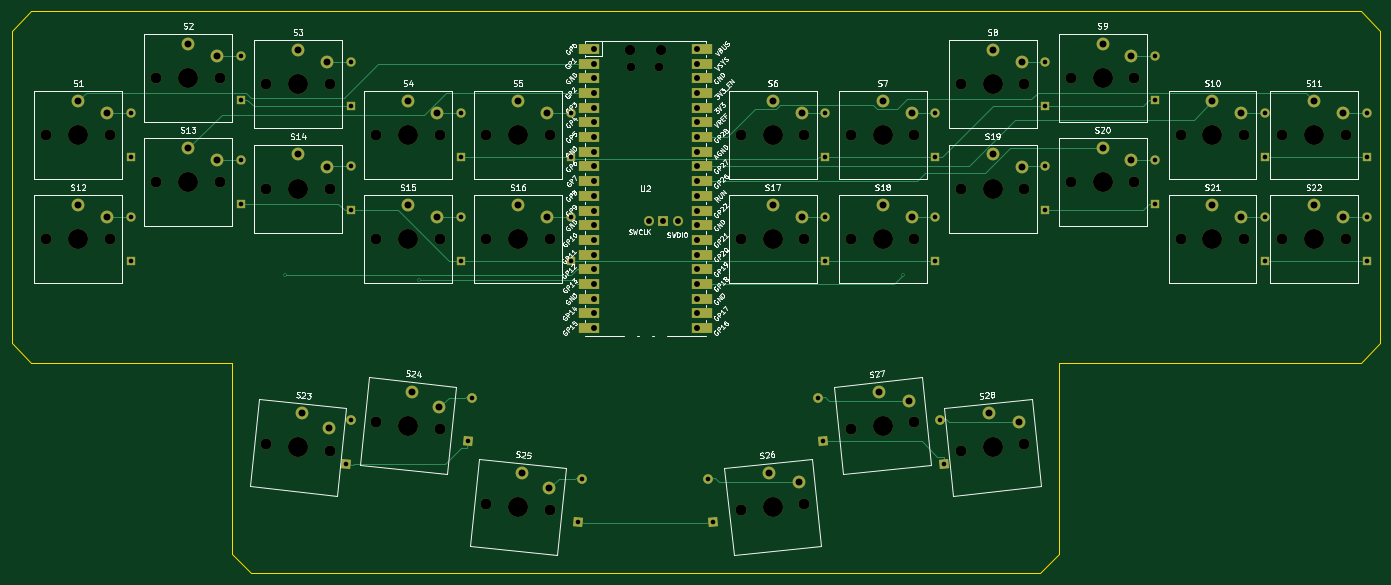
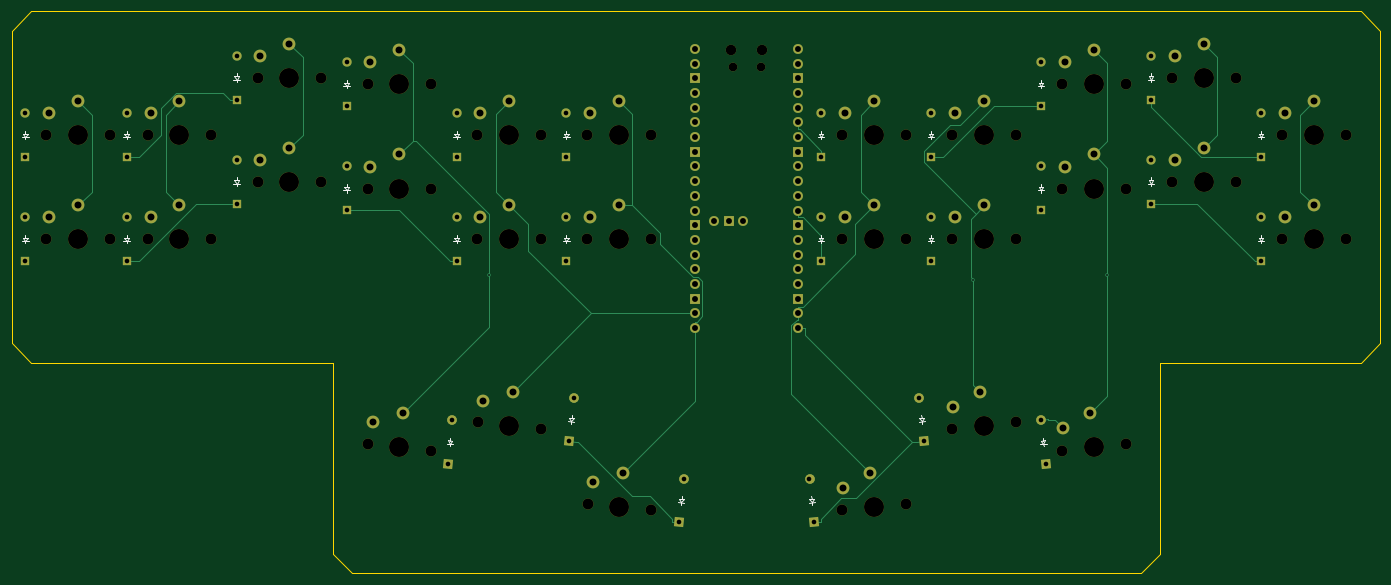
Circuit board: 10 layer files. Board 236.5 x 97.1 mm.
- bottom_copper: bunnyboard_ergo-B_Cu.gbl (18664 bytes)
- bottom_mask: bunnyboard_ergo-B_Mask.gbs (9120 bytes)
- paste: bunnyboard_ergo-B_Paste.gbp (474 bytes)
- bottom_silk: bunnyboard_ergo-B_Silkscreen.gbo (8687 bytes)
- outline: bunnyboard_ergo-Edge_Cuts.gm1 (876 bytes)
- top_copper: bunnyboard_ergo-F_Cu.gtl (21493 bytes)
- top_mask: bunnyboard_ergo-F_Mask.gts (10372 bytes)
- paste: bunnyboard_ergo-F_Paste.gtp (474 bytes)
- top_silk: bunnyboard_ergo-F_Silkscreen.gto (137921 bytes)
- drill: bunnyboard_ergo.drl (3937 bytes)

=== bottom_copper: bunnyboard_ergo-B_Cu.gbl (18664 bytes, source omitted) ===
=== bottom_mask: bunnyboard_ergo-B_Mask.gbs (9120 bytes, source omitted) ===
=== paste: bunnyboard_ergo-B_Paste.gbp ===
%TF.GenerationSoftware,KiCad,Pcbnew,10.0.4-1.fc44*%
%TF.CreationDate,2026-09-30T03:19:51+02:00*%
%TF.ProjectId,bunnyboard_ergo,62756e6e-7962-46f6-9172-645f6572676f,rev?*%
%TF.SameCoordinates,Original*%
%TF.FileFunction,Paste,Bot*%
%TF.FilePolarity,Positive*%
%FSLAX46Y46*%
G04 Gerber Fmt 4.6, Leading zero omitted, Abs format (unit mm)*
G04 Created by KiCad (PCBNEW 10.0.4-1.fc44) date 2026-09-30 03:19:51*
%MOMM*%
%LPD*%
G01*
G04 APERTURE LIST*
G04 APERTURE END LIST*
M02*

=== bottom_silk: bunnyboard_ergo-B_Silkscreen.gbo (8687 bytes, source omitted) ===
=== outline: bunnyboard_ergo-Edge_Cuts.gm1 ===
%TF.GenerationSoftware,KiCad,Pcbnew,10.0.4-1.fc44*%
%TF.CreationDate,2026-09-30T03:19:51+02:00*%
%TF.ProjectId,bunnyboard_ergo,62756e6e-7962-46f6-9172-645f6572676f,rev?*%
%TF.SameCoordinates,Original*%
%TF.FileFunction,Profile,NP*%
%FSLAX46Y46*%
G04 Gerber Fmt 4.6, Leading zero omitted, Abs format (unit mm)*
G04 Created by KiCad (PCBNEW 10.0.4-1.fc44) date 2026-09-30 03:19:51*
%MOMM*%
%LPD*%
G01*
G04 APERTURE LIST*
%TA.AperFunction,Profile*%
%ADD10C,0.100000*%
%TD*%
G04 APERTURE END LIST*
D10*
X-106125000Y30600000D02*
X123625000Y30600000D01*
X127000000Y27225000D01*
X127000000Y-26685000D01*
X123625000Y-30060000D01*
X71500000Y-30060000D01*
X71500000Y-63125000D01*
X68125000Y-66500000D01*
X-68125000Y-66500000D01*
X-71500000Y-63125000D01*
X-71500000Y-30060000D01*
X-106125000Y-30060000D01*
X-109500000Y-26685000D01*
X-109500000Y27225000D01*
X-106125000Y30600000D01*
M02*

=== top_copper: bunnyboard_ergo-F_Cu.gtl (21493 bytes, source omitted) ===
=== top_mask: bunnyboard_ergo-F_Mask.gts (10372 bytes, source omitted) ===
=== paste: bunnyboard_ergo-F_Paste.gtp ===
%TF.GenerationSoftware,KiCad,Pcbnew,10.0.4-1.fc44*%
%TF.CreationDate,2026-09-30T03:19:51+02:00*%
%TF.ProjectId,bunnyboard_ergo,62756e6e-7962-46f6-9172-645f6572676f,rev?*%
%TF.SameCoordinates,Original*%
%TF.FileFunction,Paste,Top*%
%TF.FilePolarity,Positive*%
%FSLAX46Y46*%
G04 Gerber Fmt 4.6, Leading zero omitted, Abs format (unit mm)*
G04 Created by KiCad (PCBNEW 10.0.4-1.fc44) date 2026-09-30 03:19:51*
%MOMM*%
%LPD*%
G01*
G04 APERTURE LIST*
G04 APERTURE END LIST*
M02*

=== top_silk: bunnyboard_ergo-F_Silkscreen.gto (137921 bytes, source omitted) ===
=== drill: bunnyboard_ergo.drl ===
M48
; DRILL file KiCad 10.0.4-1.fc44 date 2026-09-30T03:19:52
; FORMAT={-:-/ absolute / metric / decimal}
; #@! TF.CreationDate,2026-09-30T03:19:52+02:00
; #@! TF.GenerationSoftware,Kicad,Pcbnew,10.0.4-1.fc44
; #@! TF.FileFunction,MixedPlating,1,2
FMAT,2
METRIC
; #@! TA.AperFunction,Plated,PTH,ViaDrill
T1C0.300
; #@! TA.AperFunction,Plated,PTH,ComponentDrill
T2C0.800
; #@! TA.AperFunction,Plated,PTH,ComponentDrill
T3C1.020
; #@! TA.AperFunction,Plated,PTH,ComponentDrill
T4C1.200
; #@! TA.AperFunction,NonPlated,NPTH,ComponentDrill
T5C1.500
; #@! TA.AperFunction,NonPlated,NPTH,ComponentDrill
T6C1.800
; #@! TA.AperFunction,NonPlated,NPTH,ComponentDrill
T7C1.900
; #@! TA.AperFunction,NonPlated,NPTH,ComponentDrill
T8C3.450
%
G90
G05
T1
X-62.319Y-15.001
X-39.187Y-15.788
X44.554Y-15.001
T2
X-88.875Y13.07
X-88.875Y5.45
X-88.875Y-4.93
X-88.875Y-12.55
X-69.875Y22.97
X-69.875Y15.35
X-69.875Y4.97
X-69.875Y-2.65
X-51.652Y-47.593
X-50.875Y21.87
X-50.875Y14.25
X-50.875Y3.87
X-50.875Y-3.75
X-50.855Y-40.015
X-31.875Y13.07
X-31.875Y5.45
X-31.875Y-4.93
X-31.875Y-12.55
X-30.663Y-43.684
X-29.866Y-36.106
X-12.875Y13.07
X-12.875Y5.45
X-12.875Y-4.93
X-12.875Y-12.55
X-11.663Y-57.684
X-10.866Y-50.106
X10.866Y-50.106
X11.663Y-57.684
X29.866Y-36.106
X30.663Y-43.684
X31.125Y13.07
X31.125Y5.45
X31.125Y-4.93
X31.125Y-12.55
X50.125Y13.07
X50.125Y5.45
X50.125Y-4.93
X50.125Y-12.55
X50.855Y-40.015
X51.652Y-47.593
X69.125Y21.87
X69.125Y14.25
X69.125Y3.87
X69.125Y-3.75
X88.125Y22.97
X88.125Y15.35
X88.125Y4.97
X88.125Y-2.65
X107.125Y13.07
X107.125Y5.45
X107.125Y-4.93
X107.125Y-12.55
X124.625Y13.07
X124.625Y5.45
X124.625Y-4.93
X124.625Y-12.55
T3
X-8.89Y24.13
X-8.89Y21.59
X-8.89Y19.05
X-8.89Y16.51
X-8.89Y13.97
X-8.89Y11.43
X-8.89Y8.89
X-8.89Y6.35
X-8.89Y3.81
X-8.89Y1.27
X-8.89Y-1.27
X-8.89Y-3.81
X-8.89Y-6.35
X-8.89Y-8.89
X-8.89Y-11.43
X-8.89Y-13.97
X-8.89Y-16.51
X-8.89Y-19.05
X-8.89Y-21.59
X-8.89Y-24.13
X0.584Y-5.6
X3.124Y-5.6
X5.664Y-5.6
X8.89Y24.13
X8.89Y21.59
X8.89Y19.05
X8.89Y16.51
X8.89Y13.97
X8.89Y11.43
X8.89Y8.89
X8.89Y6.35
X8.89Y3.81
X8.89Y1.27
X8.89Y-1.27
X8.89Y-3.81
X8.89Y-6.35
X8.89Y-8.89
X8.89Y-11.43
X8.89Y-13.97
X8.89Y-16.51
X8.89Y-19.05
X8.89Y-21.59
X8.89Y-24.13
T4
X-98.0Y15.1
X-98.0Y-2.9
X-93.0Y13.0
X-93.0Y-5.0
X-79.0Y25.0
X-79.0Y7.0
X-74.0Y22.9
X-74.0Y4.9
X-60.0Y23.9
X-60.0Y5.9
X-59.383Y-38.832
X-55.0Y21.8
X-55.0Y3.8
X-54.63Y-41.443
X-41.0Y15.1
X-41.0Y-2.9
X-40.383Y-35.132
X-36.0Y13.0
X-36.0Y-5.0
X-35.63Y-37.743
X-22.0Y15.1
X-22.0Y-2.9
X-21.383Y-49.132
X-17.0Y13.0
X-17.0Y-5.0
X-16.63Y-51.743
X21.383Y-49.132
X22.0Y15.1
X22.0Y-2.9
X26.575Y-50.698
X27.0Y13.0
X27.0Y-5.0
X40.383Y-35.132
X41.0Y15.1
X41.0Y-2.9
X45.575Y-36.698
X46.0Y13.0
X46.0Y-5.0
X59.383Y-38.832
X60.0Y23.9
X60.0Y5.9
X64.575Y-40.398
X65.0Y21.8
X65.0Y3.8
X79.0Y25.0
X79.0Y7.0
X84.0Y22.9
X84.0Y4.9
X98.0Y15.1
X98.0Y-2.9
X103.0Y13.0
X103.0Y-5.0
X115.5Y15.1
X115.5Y-2.9
X120.5Y13.0
X120.5Y-5.0
T5
X-2.425Y20.97
X2.425Y20.97
T6
X-2.725Y24.0
X2.725Y24.0
T7
X-103.5Y9.2
X-103.5Y-8.8
X-92.5Y9.2
X-92.5Y-8.8
X-84.5Y19.1
X-84.5Y1.1
X-73.5Y19.1
X-73.5Y1.1
X-65.5Y18.0
X-65.5Y0.0
X-65.47Y-44.125
X-54.53Y-45.275
X-54.5Y18.0
X-54.5Y0.0
X-46.5Y9.2
X-46.5Y-8.8
X-46.47Y-40.425
X-35.53Y-41.575
X-35.5Y9.2
X-35.5Y-8.8
X-27.5Y9.2
X-27.5Y-8.8
X-27.47Y-54.425
X-16.53Y-55.575
X-16.5Y9.2
X-16.5Y-8.8
X16.5Y9.2
X16.5Y-8.8
X16.53Y-55.575
X27.47Y-54.425
X27.5Y9.2
X27.5Y-8.8
X35.5Y9.2
X35.5Y-8.8
X35.53Y-41.575
X46.47Y-40.425
X46.5Y9.2
X46.5Y-8.8
X54.5Y18.0
X54.5Y0.0
X54.53Y-45.275
X65.47Y-44.125
X65.5Y18.0
X65.5Y0.0
X73.5Y19.1
X73.5Y1.1
X84.5Y19.1
X84.5Y1.1
X92.5Y9.2
X92.5Y-8.8
X103.5Y9.2
X103.5Y-8.8
X110.0Y9.2
X110.0Y-8.8
X121.0Y9.2
X121.0Y-8.8
T8
X-98.0Y9.2
X-98.0Y-8.8
X-79.0Y19.1
X-79.0Y1.1
X-60.0Y18.0
X-60.0Y0.0
X-60.0Y-44.7
X-41.0Y9.2
X-41.0Y-8.8
X-41.0Y-41.0
X-22.0Y9.2
X-22.0Y-8.8
X-22.0Y-55.0
X22.0Y9.2
X22.0Y-8.8
X22.0Y-55.0
X41.0Y9.2
X41.0Y-8.8
X41.0Y-41.0
X60.0Y18.0
X60.0Y0.0
X60.0Y-44.7
X79.0Y19.1
X79.0Y1.1
X98.0Y9.2
X98.0Y-8.8
X115.5Y9.2
X115.5Y-8.8
M30
